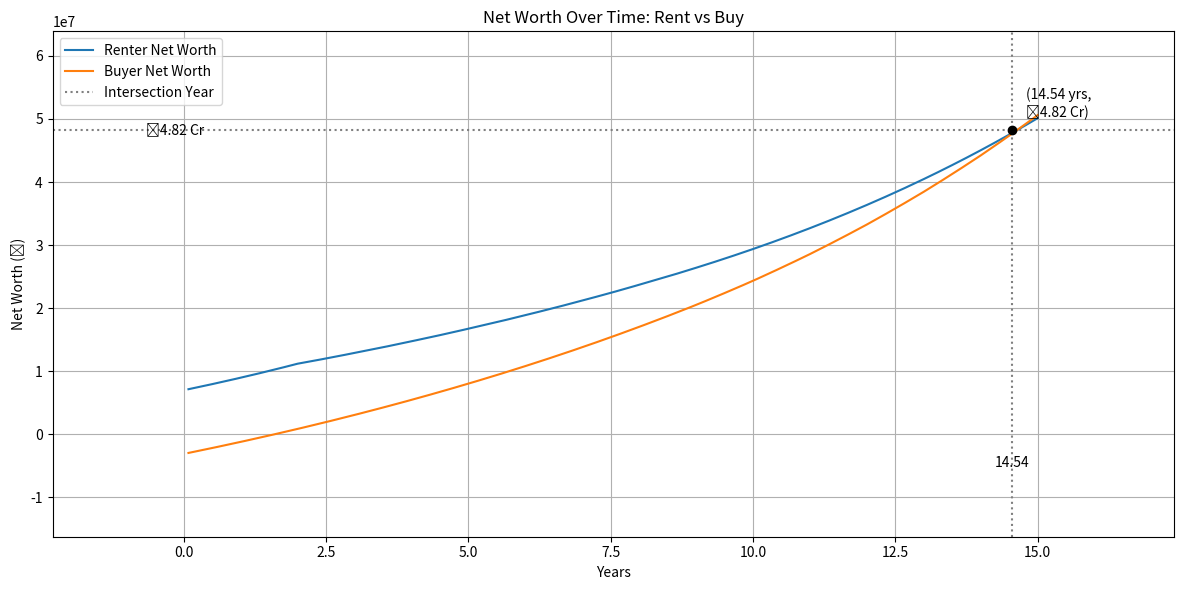

The script that saved this image:
import numpy as np
import matplotlib.pyplot as plt


def simulate_rent_vs_buy(
    house_price=1.7e7,
    down_payment=7e6,
    loan_interest=0.085,
    loan_term_years=15,
    rent_initial=52000,
    rent_growth=0.08,
    invest_return_down=0.1,
    house_appreciation=0.072,
    surplus_investment_return=0.12,
    possession_delay_months=24  # Now input is in months
):
    print("\n=== Initial Assumptions ===")
    print(f"House Price: ₹{house_price / 1e7:.2f} Cr")
    print(f"Down Payment: ₹{down_payment / 1e7:.2f} Cr")
    print(f"Loan Interest Rate: {loan_interest * 100:.2f}% p.a.")
    print(f"Loan Term: {loan_term_years} years")
    print(f"Initial Monthly Rent: ₹{rent_initial:,.0f}")
    print(f"Annual Rent Growth Rate: {rent_growth * 100:.2f}%")
    print(f"Investment Return on Down Payment (Renter): {invest_return_down * 100:.2f}% p.a.")
    print(f"House Appreciation Rate: {house_appreciation * 100:.2f}% p.a.")
    print(f"Surplus Investment Return: {surplus_investment_return * 100:.2f}% p.a.\n")

    months = loan_term_years * 12
    r_loan = loan_interest / 12
    r_surplus = surplus_investment_return / 12
    r_down = invest_return_down / 12

    loan_amount = house_price - down_payment
    emi = loan_amount * r_loan * (1 + r_loan)**months / ((1 + r_loan)**months - 1)

    print(f"Monthly EMI: ₹{emi:,.2f}\n")
    if possession_delay_months > 0:
        print(f"Possession Delay: {possession_delay_months} months (Buyer pays rent + EMI during this period)\n")

    rent_schedule = [rent_initial * (1 + rent_growth) ** (i // 12) for i in range(months)]

    buyer_net, renter_net = [], []
    down_invest = down_payment
    surplus_renter = 0
    surplus_buyer = 0
    loan_balance = loan_amount
    crossover_year = None
    crossover_index = None

    for m in range(months):
        rent = rent_schedule[m]

        interest_payment = loan_balance * r_loan
        principal_payment = emi - interest_payment
        loan_balance -= principal_payment

        house_value = house_price * ((1 + house_appreciation) ** (m / 12))
        buyer_equity = house_value - loan_balance if loan_balance > 0 else house_value

        down_invest *= (1 + r_down)

        # --- Possession delay logic ---
        if m < possession_delay_months:
            # Buyer pays both EMI and rent
            buyer_monthly_outflow = emi + rent
            # No surplus for buyer, renter's surplus is as usual
            surplus_buyer = surplus_buyer * (1 + r_surplus)
            surplus_renter = surplus_renter * (1 + r_surplus) + (emi if emi > 0 else 0)
        else:
            # Normal scenario
            if emi > rent:
                monthly_surplus = emi - rent
                surplus_renter = surplus_renter * (1 + r_surplus) + monthly_surplus
                surplus_buyer = surplus_buyer * (1 + r_surplus)
            else:
                monthly_surplus = rent - emi
                surplus_buyer = surplus_buyer * (1 + r_surplus) + monthly_surplus
                surplus_renter = surplus_renter * (1 + r_surplus)

        renter_total = down_invest + surplus_renter
        buyer_total = buyer_equity + surplus_buyer - max(loan_balance, 0)

        renter_net.append(renter_total)
        buyer_net.append(buyer_total)

        if crossover_year is None and renter_total > buyer_total:
            crossover_year = m / 12
            crossover_index = m

    return renter_net, buyer_net, crossover_year, crossover_index, emi


# Run simulation with default values
renter_net, buyer_net, crossover_year, crossover_index, emi = simulate_rent_vs_buy()

print(f"Net Worth at End:")
print(f"Renter: ₹{renter_net[-1] / 1e7:.2f} Cr")
print(f"Buyer: ₹{buyer_net[-1] / 1e7:.2f} Cr")
if crossover_year:
    print(f"\nNet worth crossover occurs at: {crossover_year:.2f} years")

# Plotting
years = np.arange(1, len(renter_net)+1) / 12

# Find intersection (where curves cross)
intersection_year = None
intersection_value = None
for i in range(1, len(renter_net)):
    if (renter_net[i-1] - buyer_net[i-1]) * (renter_net[i] - buyer_net[i]) < 0:
        # Linear interpolation for more accurate intersection
        x0, x1 = (i-1)/12, i/12
        y0_r, y1_r = renter_net[i-1], renter_net[i]
        y0_b, y1_b = buyer_net[i-1], buyer_net[i]
        t = abs(y0_r - y0_b) / (abs(y0_r - y0_b) + abs(y1_r - y1_b))
        intersection_year = x0 + (x1 - x0) * t
        intersection_value = y0_r + (y1_r - y0_r) * t
        break

plt.figure(figsize=(12, 6))
line_renter, = plt.plot(years, renter_net, label="Renter Net Worth")
line_buyer, = plt.plot(years, buyer_net, label="Buyer Net Worth")

if intersection_year is not None:
    plt.axvline(intersection_year, color='gray', linestyle=':', label='Intersection Year')
    plt.axhline(intersection_value, color='gray', linestyle=':')
    plt.scatter([intersection_year], [intersection_value], color='black', zorder=5)
    # Annotate intersection point with default font and color
    plt.annotate(
        f"({intersection_year:.2f} yrs,\n₹{intersection_value/1e7:.2f} Cr)",
        (intersection_year, intersection_value),
        textcoords="offset points", xytext=(10,10), ha='left', fontsize=10
    )
    # Print values on axes
    plt.text(intersection_year, plt.ylim()[0], f"{intersection_year:.2f}", va='bottom', ha='center', fontsize=10)
    plt.text(plt.xlim()[0], intersection_value, f"₹{intersection_value/1e7:.2f} Cr", va='center', ha='left', fontsize=10)

plt.title("Net Worth Over Time: Rent vs Buy")
plt.xlabel("Years")
plt.ylabel("Net Worth (₹)")
plt.legend()
plt.grid(True)
plt.tight_layout()

# --- Extend axis limits for annotation padding ---
ax = plt.gca()
x_min, x_max = ax.get_xlim()
y_min, y_max = ax.get_ylim()
x_pad = (x_max - x_min) * 0.10  # Increased from 0.04 to 0.10
y_pad = (y_max - y_min) * 0.18  # Increased from 0.08 to 0.18
ax.set_xlim(x_min - x_pad, x_max + x_pad)
ax.set_ylim(y_min - y_pad, y_max + y_pad)

# --- Interactivity: Show values on hover ---
fig = plt.gcf()
ax = plt.gca()
annot = ax.annotate(
    "", xy=(0,0), xytext=(20,20), textcoords="offset points",
    bbox=dict(boxstyle="round", fc="w"),
    arrowprops=dict(arrowstyle="->")
)
annot.set_visible(False)

def update_annot(ind, xdata, ydata_r, ydata_b):
    x = xdata[ind]
    y_r = ydata_r[ind]
    y_b = ydata_b[ind]
    annot.xy = (x, (y_r + y_b) / 2)
    text = f"Year: {x:.2f}\nRenter: ₹{y_r/1e7:.2f} Cr\nBuyer: ₹{y_b/1e7:.2f} Cr"
    annot.set_text(text)
    annot.get_bbox_patch().set_alpha(0.9)

def hover(event):
    if event.inaxes == ax:
        xdata = years
        ydata_r = np.array(renter_net)
        ydata_b = np.array(buyer_net)
        # Find nearest index
        if event.xdata is not None:
            idx = np.searchsorted(xdata, event.xdata)
            if idx > 0 and (idx == len(xdata) or abs(event.xdata - xdata[idx-1]) < abs(event.xdata - xdata[idx])):
                idx -= 1
            if 0 <= idx < len(xdata):
                update_annot(idx, xdata, ydata_r, ydata_b)
                annot.set_visible(True)
                fig.canvas.draw_idle()
                return
    annot.set_visible(False)
    fig.canvas.draw_idle()

fig.canvas.mpl_connect("motion_notify_event", hover)

plt.show()
